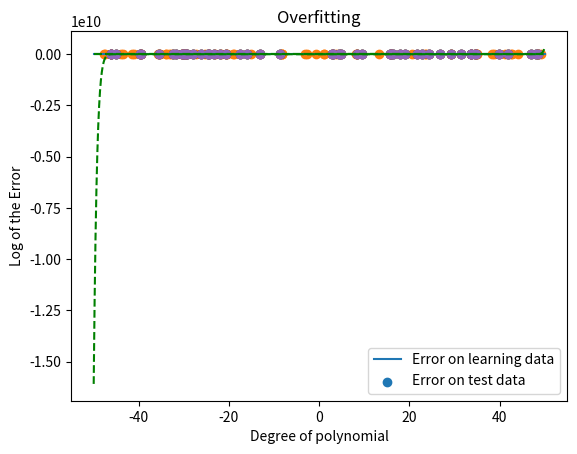

Python code for this plot:
import numpy as np
from scipy.linalg import lu
from matplotlib import pyplot as plt
import random

f = lambda x: 2*x**3 - 2*x 


def compute_error(w, x, y):
    return np.sqrt(np.sum(([w.dot([x_i**j for j in range(len(w))]) for x_i in x]-y)**2)/len(x))


def gene_random_data(n=30):

    x = np.linspace(-50, 50, 1000)
    y = f(x)

    x_noise = np.array([random.random()*100-50 for _ in range(n)])
    y_noise = np.array([f(i) + (random.gauss(0,150)*200) for i in x_noise])

    return x_noise, y_noise

def poly_learn(x, y, n):
    """ This function computes the polynomial of maximal degree n that minimises 
    the squared error to fit to the data x, y
    
    """
    # Some matrices 
    # matrix of the sum of the powers of x
    X_mat = np.array([[np.sum([x_i**(r+c) for x_i in x]) for c in range(n+1)] for r in range(n+1)])
    # matrix of the sum of powers of x times y
    XY_mat = np.array([[np.sum([x_i**j * y_i for x_i, y_i in zip(x,y)])] for j in range(n+1)])
    
    # Concatenate X and Y on the columns
    X_mat = np.concatenate((X_mat, XY_mat), axis=1)

    # Compute Gauss-Jordan reduction
    pl, u = lu(X_mat, permute_l=True)

    for i in range(n+1):
        u[i,:] = u[i,:] / u[i,i]

    for i in reversed(range(n)):
        for j in reversed(range(i+1)):
            u[j,:] = u[j,:] - u[i+1,:]*u[j,i+1]

    # Result yields in last column
    return u[:,-1]



def plot_f():
    x = np.linspace(-50, 50, 1000)
    y = f(x)
    plt.plot(x,y)


def plot_poly(w):
    x = np.linspace(-50, 50, 1000)
    y = np.array([w.dot([x_i**j for j in range(len(w))]) for x_i in x])

    plt.plot(x, y, '--g')


def main():
    x,y = gene_random_data(50)
    x_test, y_test = gene_random_data(50)

    plot_f()
    plt.scatter(x,y)
    plt.scatter(x_test,y_test)
    plt.legend(['Underlying curve','Training data', 'Test Data'])
    plt.show()
    
    error_r = []
    error_test_r = []
    w_l = []
    for dim in range(20):
        w = poly_learn(x, y, dim)
        w_l += [w]
        error_r += [compute_error(w, x, y)]
        
        error_test_r += [compute_error(w, x_test, y_test)]
        print(error_test_r[-1])
    
    plt.plot(np.log(error_r))
    plt.plot(np.log(error_test_r))
    plt.legend(['Error on learning data', 'Error on test data'])
    plt.xlabel('Degree of polynomial')
    plt.ylabel('Log of the Error')
    plt.show()

    plot_poly(w_l[0])
    plt.scatter(x,y)
    plt.title('Underfitting')
    plt.show()

    plot_poly(w_l[3])
    plt.scatter(x,y)
    plt.title('Good fit')
    plt.show()

    plot_poly(poly_learn(x,y,40))
    plt.scatter(x,y)
    plt.title('Overfitting')
    plt.show()

    print(w_l[error_test_r.index(max(error_test_r))])

    pass

if __name__ == '__main__':
    main()
    plt.show()